Labelled photos from "classify2", an image-classification folder in leojequier/Clownfish_recognition_CNN. The possible labels are: Amphiprion clarkii, Amphiprion perideraion.

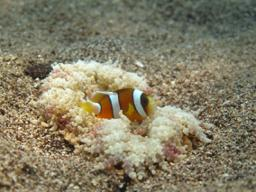
Label: Amphiprion clarkii

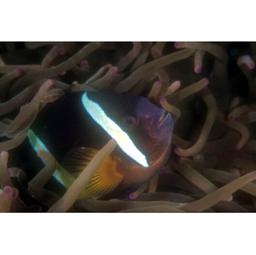
Label: Amphiprion clarkii

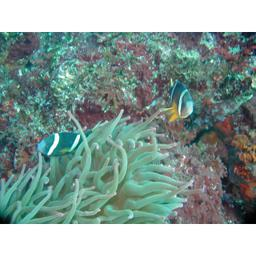
Label: Amphiprion clarkii

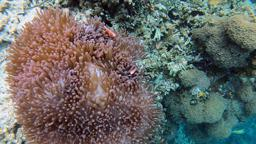
Label: Amphiprion perideraion

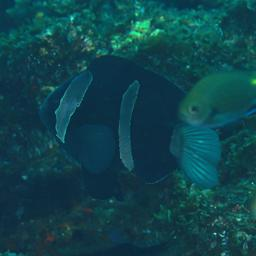
Label: Amphiprion clarkii

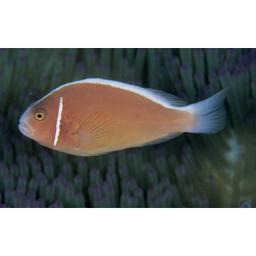
Label: Amphiprion perideraion
